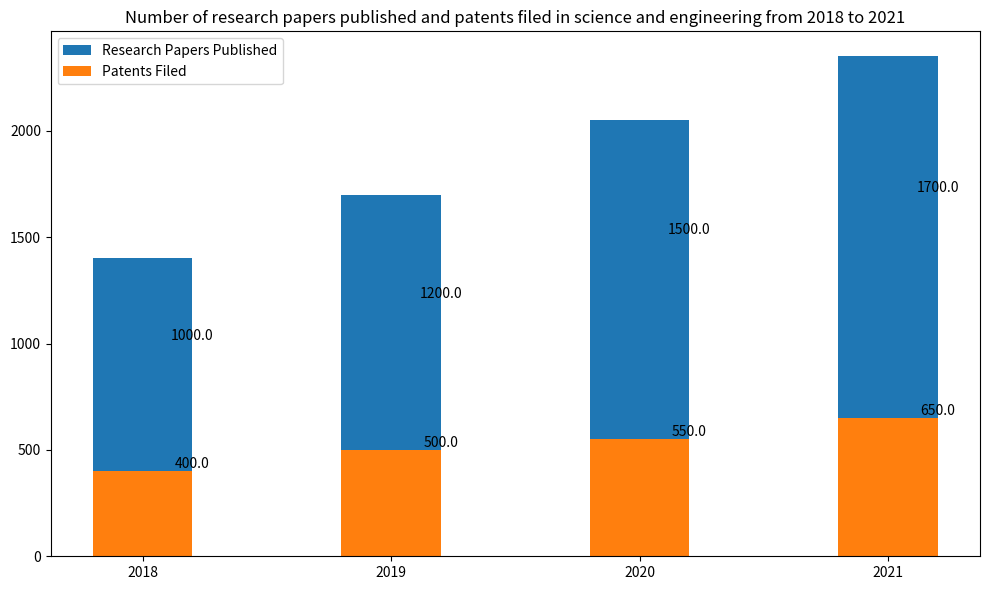

The matplotlib source for this figure: (Note: this script raises an exception after producing the figure.)

import matplotlib.pyplot as plt
import numpy as np

# set the figure size
plt.figure(figsize=(10,6))

# set the data
Year = np.arange(2018,2022)
Research_Papers_Published = [1000, 1200, 1500, 1700] 
Patents_Filed = [400, 500, 550, 650]

# draw the bar chart
ax = plt.subplot()
ax.bar(Year, Research_Papers_Published, width=0.4, label='Research Papers Published', bottom=Patents_Filed)
ax.bar(Year, Patents_Filed, width=0.4, label='Patents Filed')

# set the title
ax.set_title('Number of research papers published and patents filed in science and engineering from 2018 to 2021')

# set the legend
ax.legend(loc='best')

# set the xticks
ax.set_xticks(Year)

# annotate the value of each data point
for x, y1, y2 in zip(Year, Research_Papers_Published, Patents_Filed):
    ax.text(x + 0.2, y1 + 0.5, '%.1f' % y1, ha='center', va='bottom')
    ax.text(x + 0.2, y2 + 0.5, '%.1f' % y2, ha='center', va='bottom')

# adjust the image by tight_layout()
plt.tight_layout()

# save the figure
plt.savefig("Bar Chart/png/181.png")

# clear the current image state
plt.clf()
